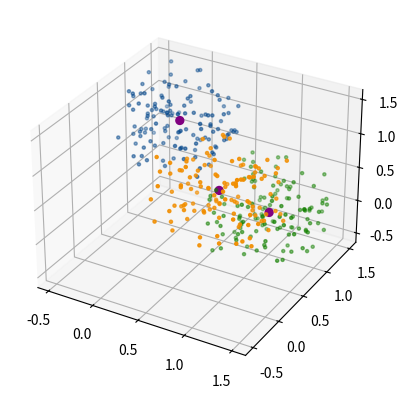
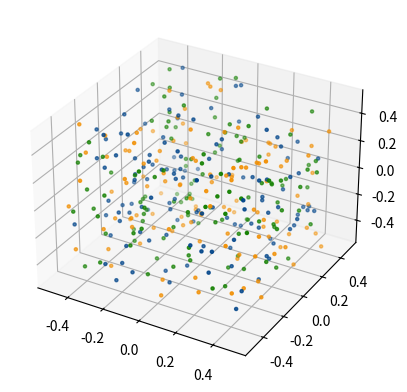

These figures' Python source, in order:

import numpy as np
import matplotlib.pyplot as plt

def render_points(points: np.ndarray, colors: np.ndarray, centroid: np.ndarray=None):
    fig = plt.figure()
    ax = fig.add_subplot(projection='3d')
    ax.scatter(points[:,0], points[:,1], points[:,2], c=colors, marker='.')
    
    if centroid is not None:
        ax.scatter(centroid[:,0], centroid[:,1], centroid[:,2], s=32.0, c='purple', marker='o', alpha=1.0)
        
    
    plt.show()

def main():
    N = 384
    
    colors = np.array([
        [241, 142, 0],
        [0, 68, 137],
        [19, 128, 0],
    ]) / 255.0
    
    centroids = np.array([
        [1.0, 0.0, 1.0],
        [0.0, 1.0, 1.0],
        [1.0, 1.0, 0.0]
    ])
    residuals = np.random.rand(N, 3)
    residuals -= 0.5
    classes = np.random.randint(low=0, high=len(centroids), size=len(residuals))
    colors = colors[classes]
    
    points = residuals + centroids[classes]
    
    render_points(points, colors, centroids)   
    render_points(residuals, colors)   
    

if __name__ == '__main__':
    main()
    